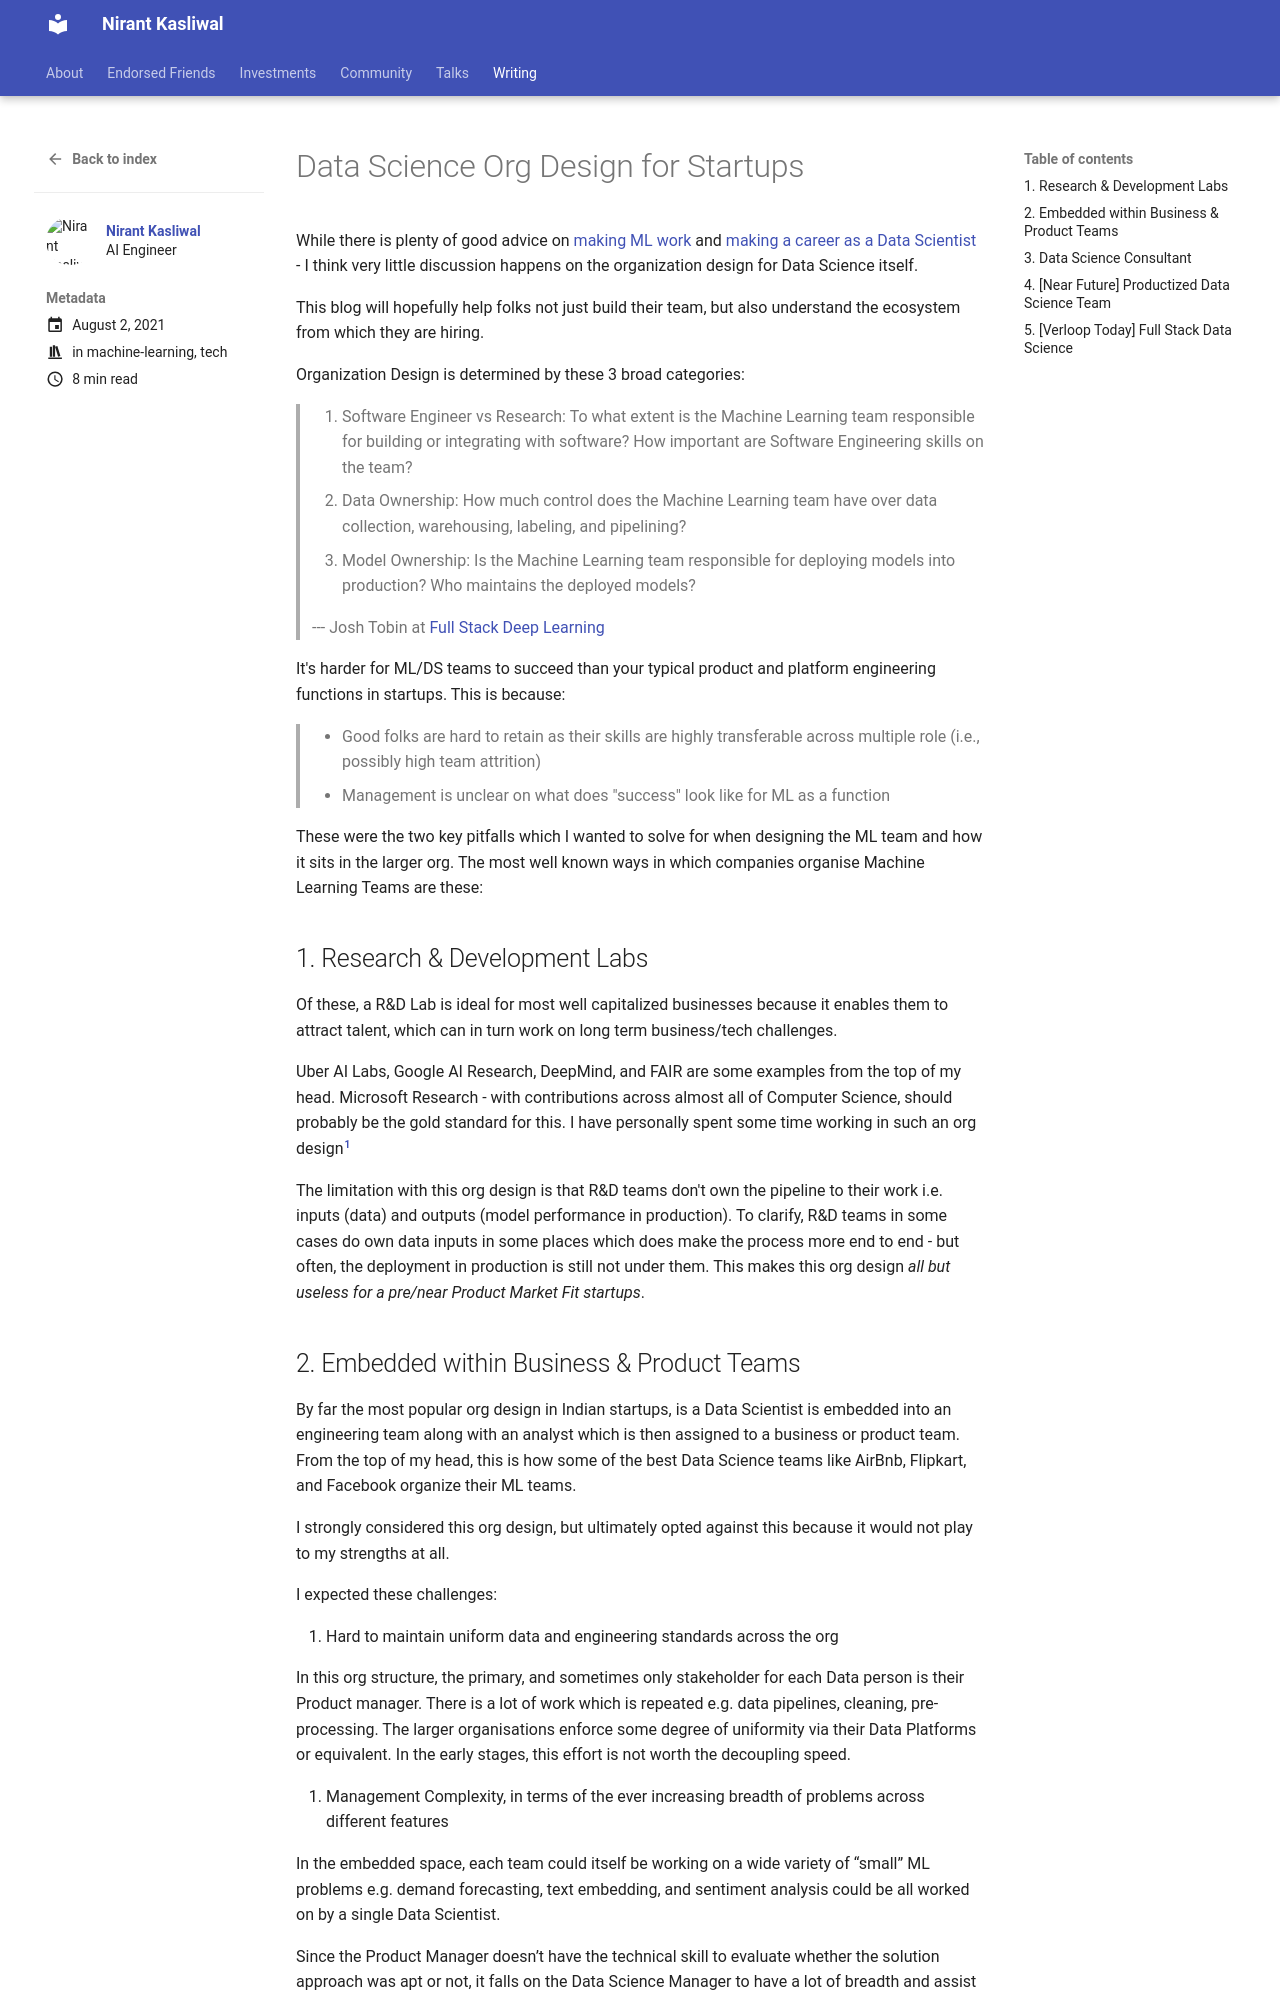

repository: NirantK/nirantk.github.io · page: writing/data-science-org-design/index.html · generator: mkdocs

+++
title = "Data Science Org Design for Startups"
description = ""
date = 2021-08-02T00:09:00+05:30
tags = ["machine learning", "tech"]
toc = true
show_reading_time = true
featured_image = "/images/data-science-org-design.jpeg"
+++

# Data Science Org Design for Startups

While there is plenty of good advice on [making ML work](https://www.shreya-shankar.com/making-ml-work/) and [making a career as a Data Scientist](https://medium.com/@rchang/advice-for-new-and-junior-data-scientists-2ab02396cf5b) - I think very little discussion happens on the organization design for Data Science itself.

This blog will hopefully help folks not just build their team, but also understand the ecosystem from which they are hiring.

Organization Design is determined by these 3 broad categories:

> 1. Software Engineer vs Research: To what extent is the Machine Learning team responsible for building or integrating with software? How important are Software Engineering skills on the team?
> 2. Data Ownership: How much control does the Machine Learning team have over data collection, warehousing, labeling, and pipelining?
> 3. Model Ownership: Is the Machine Learning team responsible for deploying models into production? Who maintains the deployed models?

> --- Josh Tobin at [Full Stack Deep Learning](https://course.fullstackdeeplearning.com/course-content/ml-teams/team-structure)

It's harder for ML/DS teams to succeed than your typical product and platform engineering functions in startups. This is because:

> * Good folks are hard to retain as their skills are highly transferable across multiple role (i.e., possibly high team attrition)
> * Management is unclear on what does "success" look like for ML as a function

These were the two key pitfalls which I wanted to solve for when designing the ML team and how it sits in the larger org. The most well known ways in which companies organise Machine Learning Teams are these:


## 1. Research & Development Labs

Of these, a R&D Lab is ideal for most well capitalized businesses because it enables them to attract talent, which can in turn work on long term business/tech challenges.

Uber AI Labs, Google AI Research, DeepMind, and FAIR are some examples from the top of my head. Microsoft Research - with contributions across almost all of Computer Science, should probably be the gold standard for this. I have personally spent some time working in such an org design[^1]

The limitation with this org design is that R&D teams don't own the pipeline to their work i.e. inputs (data) and outputs (model performance in production). To clarify, R&D teams in some cases do own data inputs in some places which does make the process more end to end - but often, the deployment in production is still not under them. This makes this org design _all but useless for a pre/near Product Market Fit startups_.
